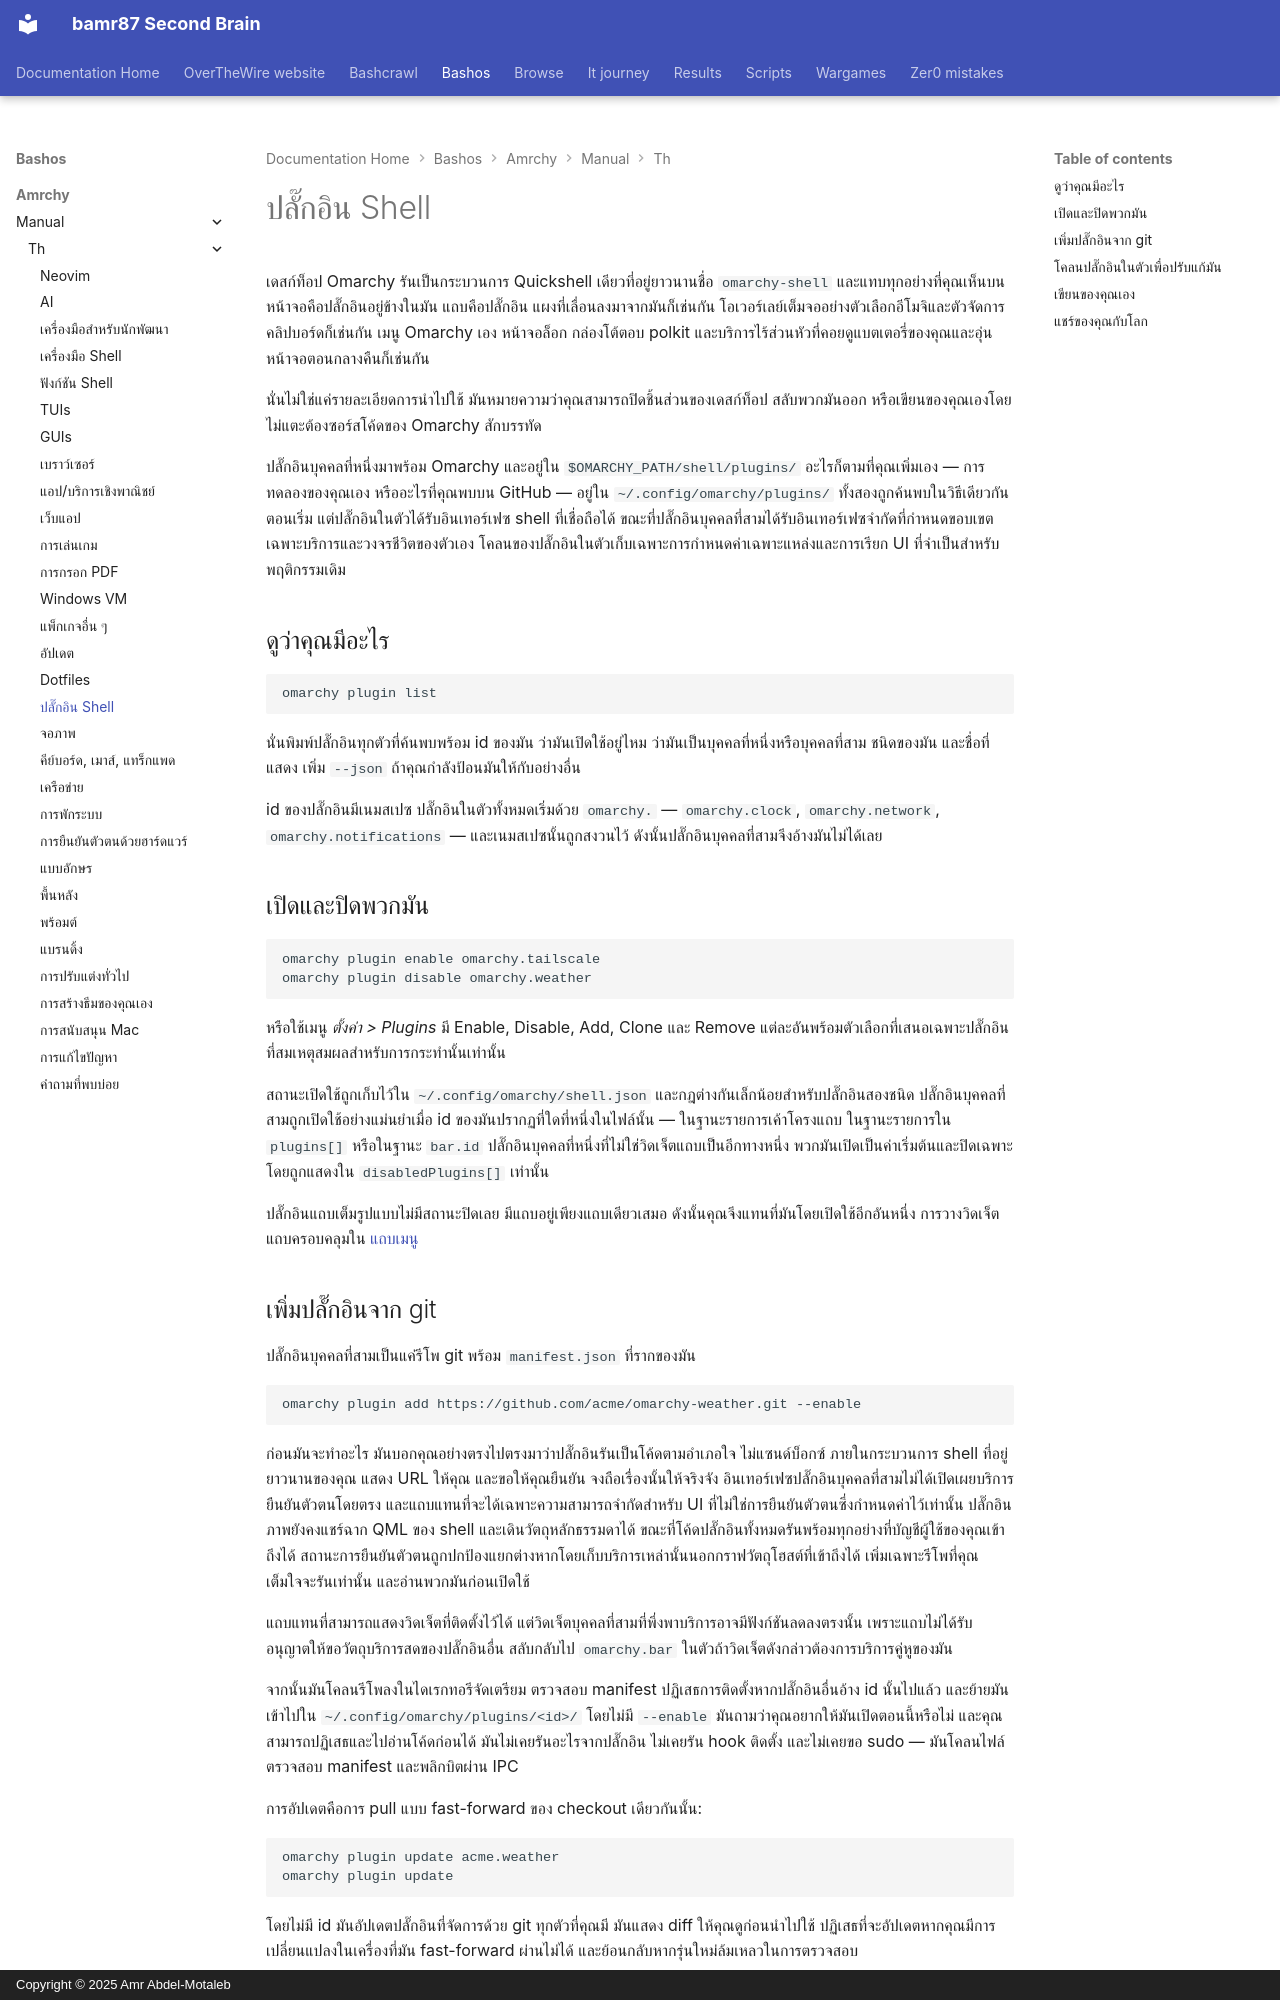

repository: bamr87/README · page: bashos/amrchy/manual/th/32-shell-plugins/index.html · generator: mkdocs · copyright: Copyright © 2025 Amr Abdel-Motaleb

---
source_file: amrchy/manual/th/32-shell-plugins.md
source_repo: bamr87/bashos
source_url: https://github.com/bamr87/bashos/blob/main/amrchy/manual/th/32-shell-plugins.md
title: ปลั๊กอิน Shell
---
# ปลั๊กอิน Shell

เดสก์ท็อป Omarchy รันเป็นกระบวนการ Quickshell เดียวที่อยู่ยาวนานชื่อ `omarchy-shell` และแทบทุกอย่างที่คุณเห็นบนหน้าจอคือปลั๊กอินอยู่ข้างในมัน แถบคือปลั๊กอิน แผงที่เลื่อนลงมาจากมันก็เช่นกัน โอเวอร์เลย์เต็มจออย่างตัวเลือกอีโมจิและตัวจัดการคลิปบอร์ดก็เช่นกัน เมนู Omarchy เอง หน้าจอล็อก กล่องโต้ตอบ polkit และบริการไร้ส่วนหัวที่คอยดูแบตเตอรี่ของคุณและอุ่นหน้าจอตอนกลางคืนก็เช่นกัน

นั่นไม่ใช่แค่รายละเอียดการนำไปใช้ มันหมายความว่าคุณสามารถปิดชิ้นส่วนของเดสก์ท็อป สลับพวกมันออก หรือเขียนของคุณเองโดยไม่แตะต้องซอร์สโค้ดของ Omarchy สักบรรทัด

ปลั๊กอินบุคคลที่หนึ่งมาพร้อม Omarchy และอยู่ใน `$OMARCHY_PATH/shell/plugins/` อะไรก็ตามที่คุณเพิ่มเอง — การทดลองของคุณเอง หรืออะไรที่คุณพบบน GitHub — อยู่ใน `~/.config/omarchy/plugins/` ทั้งสองถูกค้นพบในวิธีเดียวกันตอนเริ่ม แต่ปลั๊กอินในตัวได้รับอินเทอร์เฟซ shell ที่เชื่อถือได้ ขณะที่ปลั๊กอินบุคคลที่สามได้รับอินเทอร์เฟซจำกัดที่กำหนดขอบเขตเฉพาะบริการและวงจรชีวิตของตัวเอง โคลนของปลั๊กอินในตัวเก็บเฉพาะการกำหนดค่าเฉพาะแหล่งและการเรียก UI ที่จำเป็นสำหรับพฤติกรรมเดิม

## ดูว่าคุณมีอะไร

```
omarchy plugin list
```

นั่นพิมพ์ปลั๊กอินทุกตัวที่ค้นพบพร้อม id ของมัน ว่ามันเปิดใช้อยู่ไหม ว่ามันเป็นบุคคลที่หนึ่งหรือบุคคลที่สาม ชนิดของมัน และชื่อที่แสดง เพิ่ม `--json` ถ้าคุณกำลังป้อนมันให้กับอย่างอื่น

id ของปลั๊กอินมีเนมสเปซ ปลั๊กอินในตัวทั้งหมดเริ่มด้วย `omarchy.` — `omarchy.clock`, `omarchy.network`, `omarchy.notifications` — และเนมสเปซนั้นถูกสงวนไว้ ดังนั้นปลั๊กอินบุคคลที่สามจึงอ้างมันไม่ได้เลย

## เปิดและปิดพวกมัน

```
omarchy plugin enable omarchy.tailscale
omarchy plugin disable omarchy.weather
```

หรือใช้เมนู _ตั้งค่า > Plugins_ มี Enable, Disable, Add, Clone และ Remove แต่ละอันพร้อมตัวเลือกที่เสนอเฉพาะปลั๊กอินที่สมเหตุสมผลสำหรับการกระทำนั้นเท่านั้น

สถานะเปิดใช้ถูกเก็บไว้ใน `~/.config/omarchy/shell.json` และกฎต่างกันเล็กน้อยสำหรับปลั๊กอินสองชนิด ปลั๊กอินบุคคลที่สามถูกเปิดใช้อย่างแม่นยำเมื่อ id ของมันปรากฏที่ใดที่หนึ่งในไฟล์นั้น — ในฐานะรายการเค้าโครงแถบ ในฐานะรายการใน `plugins[]` หรือในฐานะ `bar.id` ปลั๊กอินบุคคลที่หนึ่งที่ไม่ใช่วิดเจ็ตแถบเป็นอีกทางหนึ่ง พวกมันเปิดเป็นค่าเริ่มต้นและปิดเฉพาะโดยถูกแสดงใน `disabledPlugins[]` เท่านั้น

ปลั๊กอินแถบเต็มรูปแบบไม่มีสถานะปิดเลย มีแถบอยู่เพียงแถบเดียวเสมอ ดังนั้นคุณจึงแทนที่มันโดยเปิดใช้อีกอันหนึ่ง การวางวิดเจ็ตแถบครอบคลุมใน [แถบเมนู](05-the-top-bar.md)
